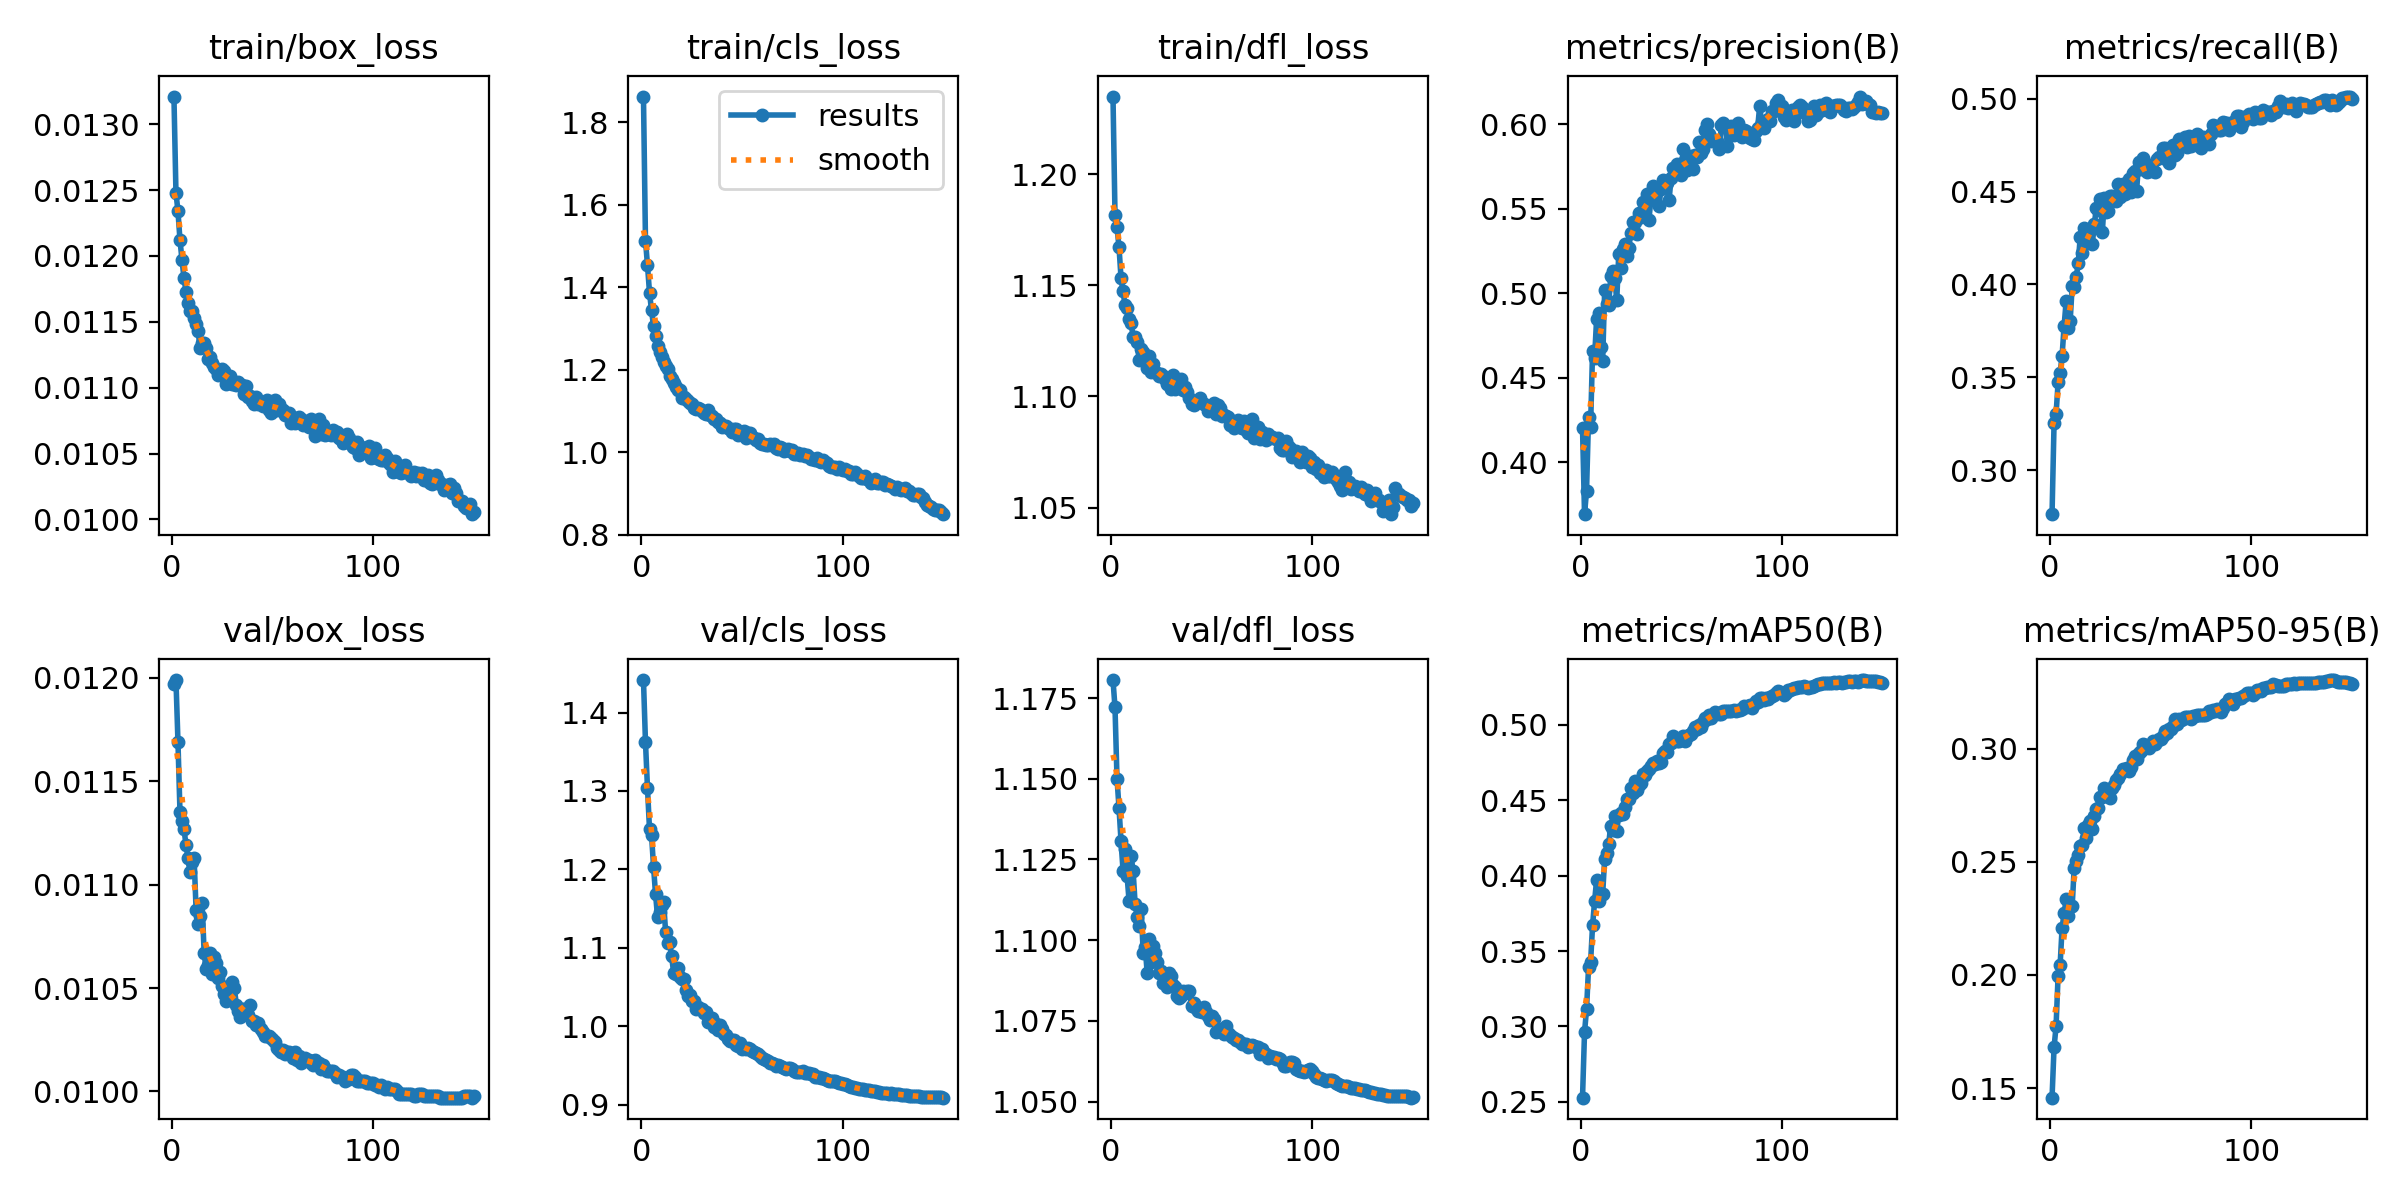

Values plotted in this chart, from the file beside it:
epoch, train/box_loss, train/cls_loss, train/dfl_loss, metrics/precision(B), metrics/recall(B), metrics/mAP50(B), metrics/mAP50-95(B), val/box_loss, val/cls_loss, val/dfl_loss, lr/pg0, lr/pg1, lr/pg2
1, 0.01321, 1.862, 1.235, 0.4201, 0.2764, 0.2528, 0.1458, 0.01197, 1.441, 1.181, 0.03441, 0.001066, 0.001066
2, 0.01248, 1.513, 1.182, 0.3691, 0.3254, 0.2962, 0.168, 0.01199, 1.362, 1.172, 0.0188, 0.00212, 0.00212
3, 0.01234, 1.454, 1.176, 0.3829, 0.3301, 0.3115, 0.1773, 0.01169, 1.303, 1.15, 0.003172, 0.003162, 0.003162
4, 0.01212, 1.387, 1.167, 0.4266, 0.3473, 0.3393, 0.1995, 0.01135, 1.251, 1.141, 0.003144, 0.003144, 0.003144
5, 0.01197, 1.344, 1.153, 0.421, 0.3524, 0.3424, 0.2042, 0.01131, 1.244, 1.131, 0.003144, 0.003144, 0.003144
6, 0.01183, 1.306, 1.147, 0.466, 0.3618, 0.3671, 0.2209, 0.01127, 1.204, 1.121, 0.003125, 0.003125, 0.003125
7, 0.01173, 1.281, 1.141, 0.4619, 0.3778, 0.3831, 0.2273, 0.01119, 1.168, 1.128, 0.003106, 0.003106, 0.003106
8, 0.01164, 1.259, 1.14, 0.4848, 0.3909, 0.3972, 0.2335, 0.01113, 1.14, 1.12, 0.003087, 0.003087, 0.003087
9, 0.01158, 1.243, 1.135, 0.4885, 0.3764, 0.3835, 0.226, 0.01106, 1.146, 1.112, 0.003069, 0.003069, 0.003069
10, 0.01158, 1.23, 1.133, 0.4679, 0.3803, 0.3877, 0.2302, 0.01111, 1.154, 1.126, 0.00305, 0.00305, 0.00305
11, 0.01153, 1.219, 1.127, 0.4596, 0.3991, 0.3877, 0.2304, 0.01113, 1.158, 1.121, 0.003031, 0.003031, 0.003031
12, 0.01148, 1.208, 1.127, 0.5018, 0.3985, 0.411, 0.2474, 0.01088, 1.12, 1.111, 0.003012, 0.003012, 0.003012
13, 0.01143, 1.202, 1.125, 0.4936, 0.4039, 0.415, 0.2503, 0.01081, 1.106, 1.107, 0.002994, 0.002994, 0.002994
14, 0.0113, 1.184, 1.116, 0.4931, 0.4114, 0.421, 0.2529, 0.01085, 1.107, 1.104, 0.002975, 0.002975, 0.002975
15, 0.01134, 1.178, 1.121, 0.51, 0.4256, 0.4331, 0.257, 0.01091, 1.089, 1.11, 0.002956, 0.002956, 0.002956
16, 0.01134, 1.168, 1.12, 0.5134, 0.4168, 0.4301, 0.2575, 0.01067, 1.068, 1.096, 0.002937, 0.002937, 0.002937
17, 0.0113, 1.157, 1.118, 0.5091, 0.4302, 0.4398, 0.2652, 0.01059, 1.067, 1.098, 0.002918, 0.002918, 0.002918
18, 0.01122, 1.152, 1.113, 0.4959, 0.4224, 0.4299, 0.2604, 0.01061, 1.075, 1.09, 0.0029, 0.0029, 0.0029
19, 0.01123, 1.15, 1.118, 0.5231, 0.4234, 0.44, 0.2661, 0.01067, 1.063, 1.1, 0.002881, 0.002881, 0.002881
20, 0.01119, 1.133, 1.111, 0.5152, 0.4291, 0.4416, 0.2679, 0.01057, 1.06, 1.093, 0.002862, 0.002862, 0.002862
21, 0.01116, 1.135, 1.115, 0.526, 0.4219, 0.4411, 0.2643, 0.01065, 1.061, 1.098, 0.002843, 0.002843, 0.002843
22, 0.01114, 1.13, 1.111, 0.5291, 0.4323, 0.4457, 0.2703, 0.01062, 1.046, 1.096, 0.002825, 0.002825, 0.002825
23, 0.0111, 1.123, 1.11, 0.5223, 0.4414, 0.4509, 0.2735, 0.01055, 1.038, 1.093, 0.002806, 0.002806, 0.002806
24, 0.01111, 1.118, 1.109, 0.527, 0.44, 0.4507, 0.2739, 0.01058, 1.04, 1.09, 0.002787, 0.002787, 0.002787
25, 0.01114, 1.118, 1.11, 0.5357, 0.4458, 0.4579, 0.2785, 0.01051, 1.032, 1.091, 0.002768, 0.002768, 0.002768
26, 0.01113, 1.108, 1.109, 0.5422, 0.4284, 0.4546, 0.2784, 0.01047, 1.032, 1.087, 0.002749, 0.002749, 0.002749
27, 0.01103, 1.104, 1.108, 0.5423, 0.4464, 0.4625, 0.2826, 0.01044, 1.021, 1.088, 0.002731, 0.002731, 0.002731
28, 0.01109, 1.108, 1.106, 0.535, 0.4389, 0.4567, 0.2801, 0.01045, 1.025, 1.085, 0.002712, 0.002712, 0.002712
29, 0.01109, 1.105, 1.108, 0.5475, 0.4394, 0.46, 0.2802, 0.01045, 1.022, 1.09, 0.002693, 0.002693, 0.002693
30, 0.01103, 1.099, 1.103, 0.5454, 0.4474, 0.4615, 0.2783, 0.01053, 1.022, 1.089, 0.002674, 0.002674, 0.002674
31, 0.01103, 1.095, 1.109, 0.5543, 0.4474, 0.4673, 0.2826, 0.0105, 1.017, 1.086, 0.002656, 0.002656, 0.002656
32, 0.01102, 1.092, 1.103, 0.5531, 0.4467, 0.4671, 0.284, 0.01042, 1.018, 1.085, 0.002637, 0.002637, 0.002637
33, 0.01104, 1.101, 1.106, 0.5589, 0.4449, 0.4697, 0.2861, 0.01039, 1.005, 1.083, 0.002618, 0.002618, 0.002618
34, 0.01102, 1.091, 1.105, 0.5435, 0.4541, 0.4705, 0.287, 0.01036, 1.008, 1.082, 0.002599, 0.002599, 0.002599
35, 0.01102, 1.088, 1.108, 0.5561, 0.4469, 0.473, 0.289, 0.0104, 1.01, 1.083, 0.00258, 0.00258, 0.00258
36, 0.01095, 1.08, 1.103, 0.5637, 0.4542, 0.475, 0.2909, 0.0104, 0.9993, 1.084, 0.002562, 0.002562, 0.002562
37, 0.01101, 1.081, 1.104, 0.5605, 0.4489, 0.474, 0.2911, 0.01038, 1.003, 1.084, 0.002543, 0.002543, 0.002543
38, 0.01093, 1.073, 1.102, 0.561, 0.4529, 0.4759, 0.2915, 0.01037, 0.9951, 1.084, 0.002524, 0.002524, 0.002524
39, 0.01094, 1.071, 1.099, 0.552, 0.457, 0.4747, 0.2903, 0.01042, 1.002, 1.084, 0.002505, 0.002505, 0.002505
40, 0.0109, 1.062, 1.097, 0.5616, 0.4495, 0.4753, 0.2919, 0.01034, 0.9963, 1.08, 0.002487, 0.002487, 0.002487
41, 0.01088, 1.064, 1.096, 0.567, 0.4597, 0.4817, 0.2951, 0.01034, 0.9904, 1.081, 0.002468, 0.002468, 0.002468
42, 0.01093, 1.063, 1.097, 0.5646, 0.4608, 0.4824, 0.2968, 0.01032, 0.9894, 1.079, 0.002449, 0.002449, 0.002449
43, 0.01088, 1.059, 1.098, 0.5654, 0.4504, 0.4822, 0.2956, 0.01033, 0.9837, 1.078, 0.00243, 0.00243, 0.00243
44, 0.01089, 1.056, 1.099, 0.5552, 0.4656, 0.4871, 0.298, 0.0103, 0.9817, 1.078, 0.002412, 0.002412, 0.002412
45, 0.01086, 1.048, 1.097, 0.5684, 0.4622, 0.4882, 0.2992, 0.01029, 0.9827, 1.078, 0.002393, 0.002393, 0.002393
46, 0.01088, 1.056, 1.097, 0.574, 0.4683, 0.4927, 0.3023, 0.01027, 0.9821, 1.079, 0.002374, 0.002374, 0.002374
47, 0.01091, 1.057, 1.096, 0.5724, 0.4633, 0.4908, 0.3018, 0.01027, 0.9765, 1.078, 0.002355, 0.002355, 0.002355
48, 0.01083, 1.043, 1.093, 0.5766, 0.4603, 0.4896, 0.3011, 0.01027, 0.9752, 1.077, 0.002336, 0.002336, 0.002336
49, 0.01081, 1.045, 1.094, 0.5723, 0.4611, 0.4892, 0.3002, 0.01026, 0.979, 1.075, 0.002318, 0.002318, 0.002318
50, 0.01086, 1.048, 1.095, 0.5703, 0.4641, 0.4906, 0.3016, 0.01025, 0.9711, 1.076, 0.002299, 0.002299, 0.002299
51, 0.01091, 1.051, 1.097, 0.5853, 0.4613, 0.4924, 0.3035, 0.01024, 0.972, 1.075, 0.00228, 0.00228, 0.00228
52, 0.01083, 1.036, 1.092, 0.5792, 0.4603, 0.4894, 0.3019, 0.01021, 0.9711, 1.071, 0.002261, 0.002261, 0.002261
53, 0.01088, 1.047, 1.096, 0.5732, 0.4672, 0.4923, 0.3036, 0.0102, 0.9729, 1.072, 0.002243, 0.002243, 0.002243
54, 0.01084, 1.046, 1.095, 0.5758, 0.4684, 0.4935, 0.3045, 0.01019, 0.9708, 1.072, 0.002224, 0.002224, 0.002224
55, 0.01083, 1.036, 1.091, 0.5812, 0.4686, 0.4941, 0.3041, 0.0102, 0.968, 1.073, 0.002205, 0.002205, 0.002205
56, 0.01079, 1.035, 1.092, 0.5737, 0.4736, 0.496, 0.3057, 0.01018, 0.9674, 1.071, 0.002186, 0.002186, 0.002186
57, 0.0108, 1.03, 1.091, 0.5821, 0.4732, 0.4986, 0.3078, 0.01019, 0.9656, 1.073, 0.002168, 0.002168, 0.002168
58, 0.01081, 1.033, 1.091, 0.5809, 0.4668, 0.497, 0.307, 0.01019, 0.9642, 1.071, 0.002149, 0.002149, 0.002149
59, 0.01073, 1.023, 1.087, 0.5897, 0.4655, 0.5001, 0.3088, 0.01018, 0.9621, 1.071, 0.00213, 0.00213, 0.00213
60, 0.01077, 1.02, 1.089, 0.5833, 0.4731, 0.4987, 0.3086, 0.01016, 0.9596, 1.07, 0.002111, 0.002111, 0.002111
... 90 more rows
